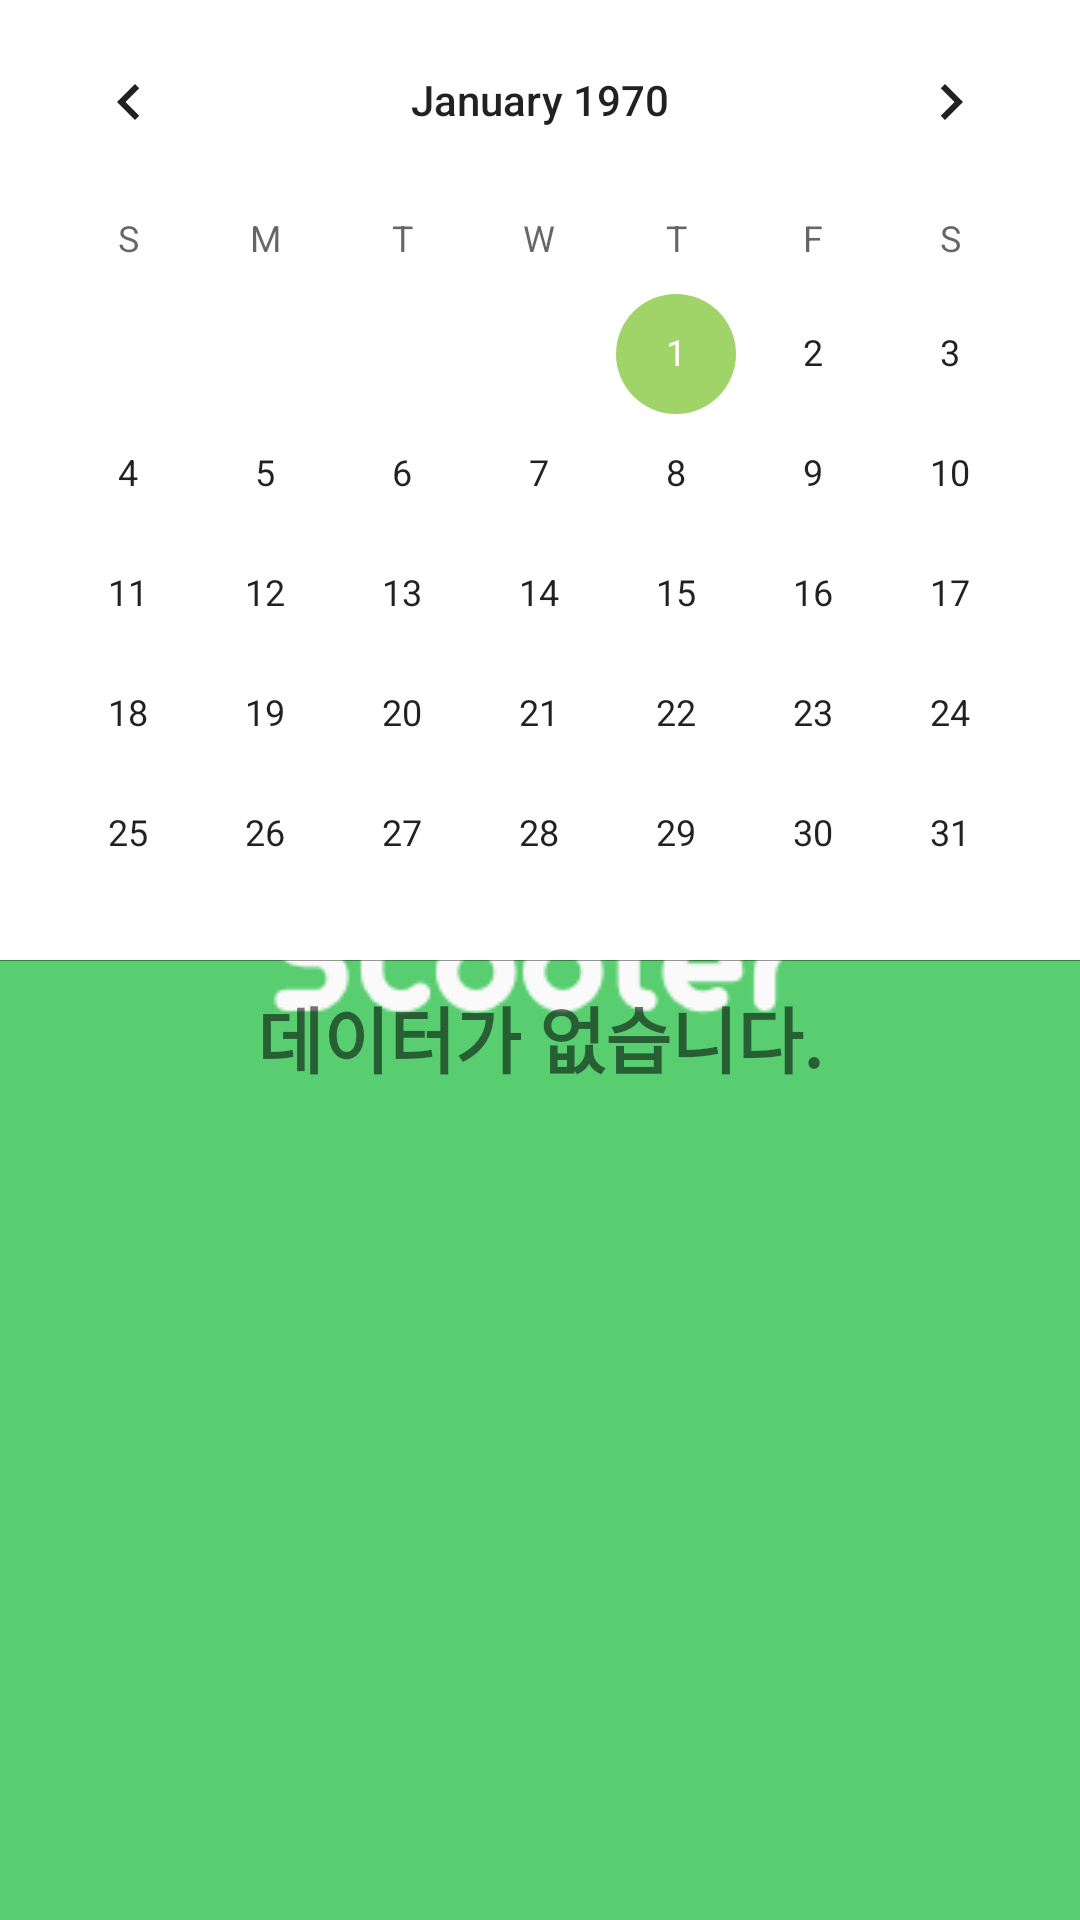

Here is an Android app screen rendered from its layout file. Give the layout XML and the strings, colors and styles it references.
<!-- AndroidManifest.xml: application theme SplashTheme -->
<!-- res/layout/fragment_calendar.xml -->
<android.support.design.widget.CoordinatorLayout xmlns:android="http://schemas.android.com/apk/res/android"
    xmlns:app="http://schemas.android.com/apk/res-auto"
    android:layout_width="match_parent"
    android:layout_height="match_parent">

    <View style="@style/Divider.Vertical"
        app:layout_behavior="@string/appbar_scrolling_view_behavior"/>

    <TextView
        android:layout_margin="8dp"
        android:id="@+id/notDataText"
        app:layout_behavior="@string/appbar_scrolling_view_behavior"
        android:gravity="center"
        android:textStyle="bold"
        android:textSize="24dp"
        android:layout_width="match_parent"
        android:layout_height="wrap_content"
        android:text="데이터가 없습니다."/>

    <android.support.v7.widget.RecyclerView
        android:id="@+id/recyclerView"
        android:layout_width="match_parent"
        android:layout_height="match_parent"
        app:layout_behavior="@string/appbar_scrolling_view_behavior"/>


    <android.support.design.widget.AppBarLayout
        android:layout_width="match_parent"
        android:layout_height="320dp"
        android:background="#ffffff">

        <android.support.design.widget.CollapsingToolbarLayout
            android:layout_width="match_parent"
            android:layout_height="match_parent"
            app:layout_scrollFlags="scroll|exitUntilCollapsed|snap">

            <CalendarView
                android:id="@+id/calendar"
                android:layout_width="match_parent"
                android:layout_height="wrap_content"
                app:layout_collapseMode="parallax"
                app:layout_collapseParallaxMultiplier="0.75" />

        </android.support.design.widget.CollapsingToolbarLayout>

    </android.support.design.widget.AppBarLayout>


</android.support.design.widget.CoordinatorLayout>
<!-- resources referenced by this layout -->
<resources>
  <style name="Divider.Vertical">
          <item name="android:layout_width">match_parent</item>
          <item name="android:layout_height">@dimen/divider_thick</item>
      </style>
  <style name="SplashTheme" parent="AppTheme">
          <item name="android:windowBackground">@drawable/view_splash</item>
      </style>
  <dimen name="divider_thick">1px</dimen>
  <style name="AppTheme" parent="Theme.AppCompat.Light.NoActionBar">
          
          <item name="colorPrimary">@color/colorPrimary</item>
          <item name="colorPrimaryDark">@color/colorPrimaryDark</item>
          <item name="colorAccent">@color/colorAccent</item>
      </style>
  <!-- drawable view_splash (drawable) -->
  <?xml version="1.0" encoding="utf-8"?>
  <layer-list android:opacity="opaque"
      xmlns:android="http://schemas.android.com/apk/res/android">
      <item android:drawable="@color/colorTabBar"/>
      <item>
          <bitmap android:src="@drawable/icon_str_logo"
              android:gravity="center" />
      </item>
  </layer-list>
  <color name="colorPrimary">#3F51B5</color>
  <color name="colorPrimaryDark">#303F9F</color>
  <color name="colorAccent">#A0D468</color>
  <color name="colorTabBar">#58CE70</color>
  <!-- drawable icon_str_logo: png bitmap (drawable, 3451 bytes) -->
</resources>
